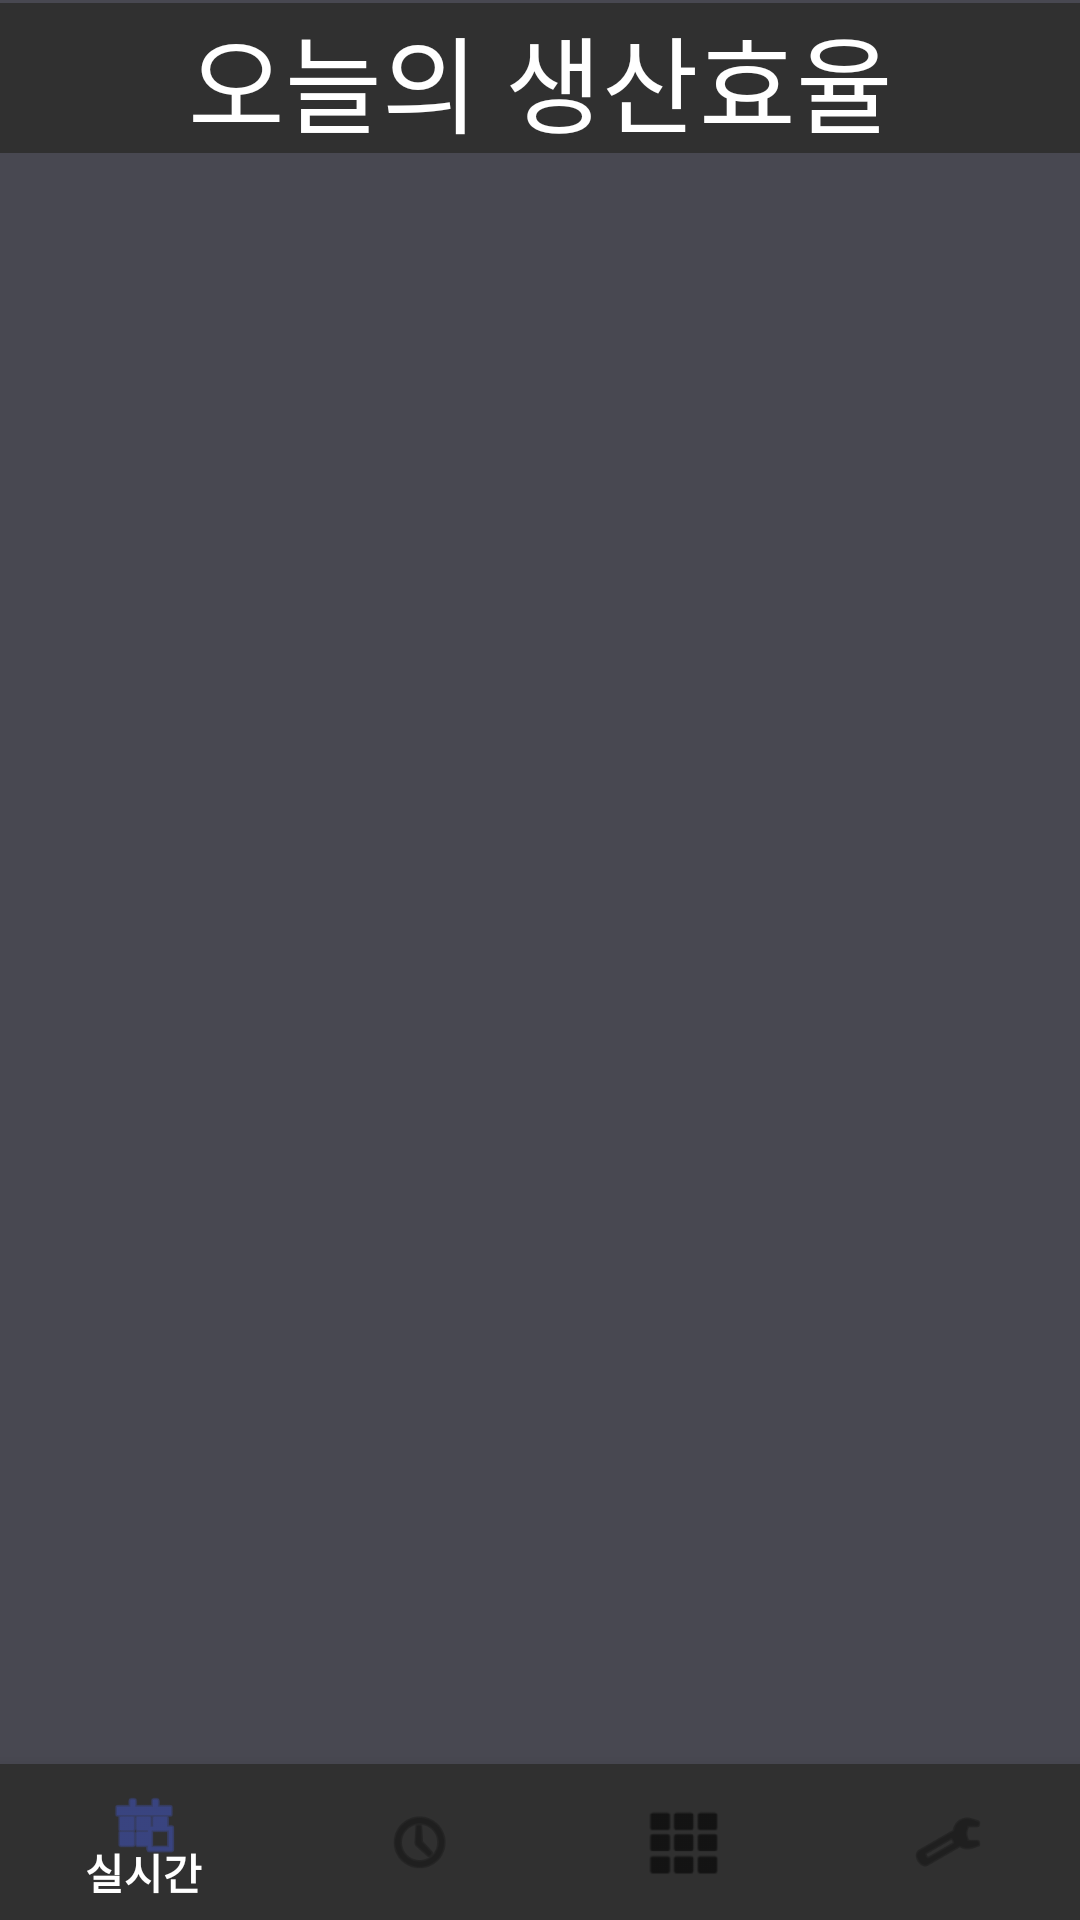

Android layout source for this screen:
<!-- AndroidManifest.xml: application theme AppTheme -->
<!-- res/layout/activity_main.xml -->
<?xml version="1.0" encoding="utf-8"?>
<android.support.constraint.ConstraintLayout
    xmlns:android="http://schemas.android.com/apk/res/android"
    xmlns:app="http://schemas.android.com/apk/res-auto"
    xmlns:tools="http://schemas.android.com/tools"
    android:layout_width="match_parent"
    android:layout_height="match_parent"
    android:orientation="vertical"
    android:background="#484851"
    android:scrollbarFadeDuration="0"
    android:scrollbarSize="5dp">

    <TextView
        android:id="@+id/TITLE"
        android:layout_width="0dp"
        android:layout_height="50dp"
        android:layout_marginTop="1dp"
        android:background="#303030"
        android:gravity="center"
        android:text="오늘의 생산효율"
        android:textColor="@android:color/white"
        android:textSize="35dp"
        app:layout_constraintEnd_toEndOf="parent"
        app:layout_constraintStart_toStartOf="parent"
        app:layout_constraintTop_toTopOf="parent" />

    <FrameLayout
        android:id="@+id/frame"
        android:layout_width="match_parent"
        android:layout_height="611dp"
        app:layout_constraintBottom_toTopOf="@+id/navigation"
        app:layout_constraintEnd_toEndOf="parent"
        app:layout_constraintHorizontal_bias="0.0"
        app:layout_constraintStart_toStartOf="parent"
        app:layout_constraintTop_toBottomOf="@+id/TITLE"
        app:layout_constraintVertical_bias="1.0">

    </FrameLayout>

    <android.support.design.widget.BottomNavigationView
        android:id="@+id/navigation"
        android:layout_width="0dp"
        android:layout_height="52dp"
        android:background="#303030"
        app:itemTextColor="@android:color/white"
        app:layout_constraintBottom_toBottomOf="parent"
        app:layout_constraintLeft_toLeftOf="parent"
        app:layout_constraintRight_toRightOf="parent"
        app:menu="@menu/navigation" />


</android.support.constraint.ConstraintLayout>
<!-- resources referenced by this layout -->
<resources>
  <style name="AppTheme" parent="Base.Theme.AppCompat.Light.DarkActionBar">
          
          <item name="colorPrimary">@color/colorPrimary</item>
          <item name="colorPrimaryDark">@color/colorPrimaryDark</item>
          <item name="colorAccent">@color/colorAccent</item>
          <item name="windowNoTitle">true</item>
      </style>
  <color name="colorPrimary">#3F51B5</color>
  <color name="colorPrimaryDark">#303F9F</color>
  <color name="colorAccent">#FF4081</color>
</resources>
